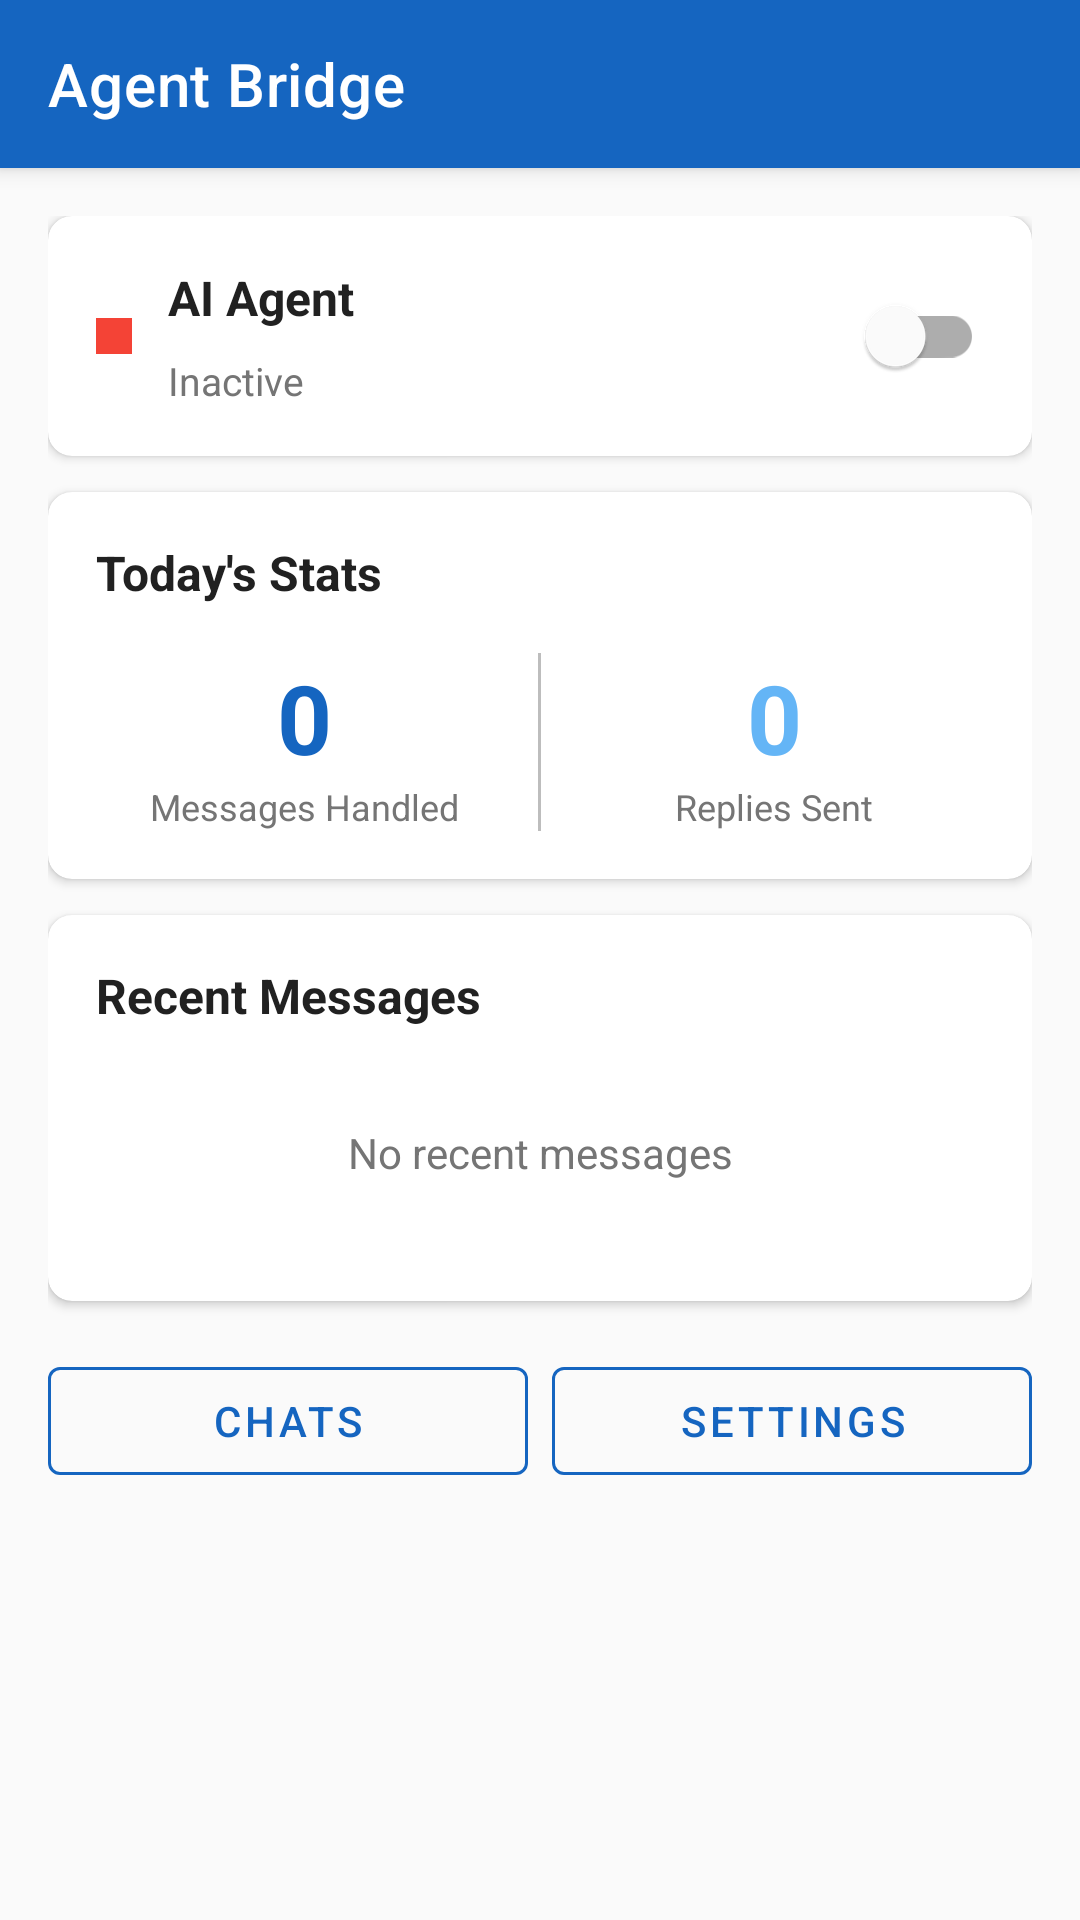

Reconstruct the res/layout file that produces this screen, plus the resources it refers to.
<!-- AndroidManifest.xml: application theme AppTheme -->
<!-- res/layout/activity_main.xml -->
<?xml version="1.0" encoding="utf-8"?>
<androidx.coordinatorlayout.widget.CoordinatorLayout
    xmlns:android="http://schemas.android.com/apk/res/android"
    xmlns:app="http://schemas.android.com/apk/res-auto"
    android:layout_width="match_parent"
    android:layout_height="match_parent"
    android:background="@color/background">

    <com.google.android.material.appbar.AppBarLayout
        android:layout_width="match_parent"
        android:layout_height="wrap_content"
        android:theme="@style/ThemeOverlay.MaterialComponents.Dark.ActionBar">

        <androidx.appcompat.widget.Toolbar
            android:id="@+id/toolbar"
            android:layout_width="match_parent"
            android:layout_height="?attr/actionBarSize"
            android:background="@color/primary"
            app:title="Agent Bridge"
            app:titleTextColor="@color/white" />

    </com.google.android.material.appbar.AppBarLayout>

    <ScrollView
        android:layout_width="match_parent"
        android:layout_height="match_parent"
        android:fillViewport="true"
        app:layout_behavior="@string/appbar_scrolling_view_behavior">

        <LinearLayout
            android:layout_width="match_parent"
            android:layout_height="wrap_content"
            android:orientation="vertical"
            android:padding="16dp">

            
            <com.google.android.material.card.MaterialCardView
                android:layout_width="match_parent"
                android:layout_height="wrap_content"
                android:layout_marginBottom="12dp"
                app:cardCornerRadius="8dp"
                app:cardElevation="2dp"
                app:cardBackgroundColor="@color/card_background">

                <LinearLayout
                    android:layout_width="match_parent"
                    android:layout_height="wrap_content"
                    android:orientation="horizontal"
                    android:gravity="center_vertical"
                    android:padding="16dp">

                    
                    <View
                        android:id="@+id/viewStatusIndicator"
                        android:layout_width="12dp"
                        android:layout_height="12dp"
                        android:background="@color/error" />

                    <LinearLayout
                        android:layout_width="0dp"
                        android:layout_height="wrap_content"
                        android:layout_weight="1"
                        android:orientation="vertical"
                        android:layout_marginStart="12dp">

                        <TextView
                            android:layout_width="wrap_content"
                            android:layout_height="wrap_content"
                            android:text="AI Agent"
                            style="@style/SectionTitle" />

                        <TextView
                            android:id="@+id/tvAgentStatus"
                            android:layout_width="wrap_content"
                            android:layout_height="wrap_content"
                            android:text="Inactive"
                            android:textSize="13sp"
                            android:textColor="@color/text_secondary" />

                    </LinearLayout>

                    <com.google.android.material.switchmaterial.SwitchMaterial
                        android:id="@+id/switchAgent"
                        android:layout_width="wrap_content"
                        android:layout_height="wrap_content"
                        app:thumbTint="@color/white"
                        app:trackTintMode="src_in" />

                </LinearLayout>

            </com.google.android.material.card.MaterialCardView>

            
            <com.google.android.material.card.MaterialCardView
                android:layout_width="match_parent"
                android:layout_height="wrap_content"
                android:layout_marginBottom="12dp"
                app:cardCornerRadius="8dp"
                app:cardElevation="2dp"
                app:cardBackgroundColor="@color/card_background">

                <LinearLayout
                    android:layout_width="match_parent"
                    android:layout_height="wrap_content"
                    android:orientation="vertical"
                    android:padding="16dp">

                    <TextView
                        android:layout_width="wrap_content"
                        android:layout_height="wrap_content"
                        android:text="Today's Stats"
                        style="@style/SectionTitle" />

                    <LinearLayout
                        android:layout_width="match_parent"
                        android:layout_height="wrap_content"
                        android:orientation="horizontal"
                        android:layout_marginTop="8dp">

                        
                        <LinearLayout
                            android:layout_width="0dp"
                            android:layout_height="wrap_content"
                            android:layout_weight="1"
                            android:orientation="vertical"
                            android:gravity="center">

                            <TextView
                                android:id="@+id/tvMessagesCount"
                                android:layout_width="wrap_content"
                                android:layout_height="wrap_content"
                                android:text="0"
                                android:textSize="32sp"
                                android:textStyle="bold"
                                android:textColor="@color/primary" />

                            <TextView
                                android:layout_width="wrap_content"
                                android:layout_height="wrap_content"
                                android:text="Messages Handled"
                                android:textSize="12sp"
                                android:textColor="@color/text_secondary" />

                        </LinearLayout>

                        
                        <View
                            android:layout_width="1dp"
                            android:layout_height="match_parent"
                            android:background="@color/divider"
                            android:layout_marginStart="8dp"
                            android:layout_marginEnd="8dp" />

                        
                        <LinearLayout
                            android:layout_width="0dp"
                            android:layout_height="wrap_content"
                            android:layout_weight="1"
                            android:orientation="vertical"
                            android:gravity="center">

                            <TextView
                                android:id="@+id/tvRepliesCount"
                                android:layout_width="wrap_content"
                                android:layout_height="wrap_content"
                                android:text="0"
                                android:textSize="32sp"
                                android:textStyle="bold"
                                android:textColor="@color/accent" />

                            <TextView
                                android:layout_width="wrap_content"
                                android:layout_height="wrap_content"
                                android:text="Replies Sent"
                                android:textSize="12sp"
                                android:textColor="@color/text_secondary" />

                        </LinearLayout>

                    </LinearLayout>

                </LinearLayout>

            </com.google.android.material.card.MaterialCardView>

            
            <com.google.android.material.card.MaterialCardView
                android:layout_width="match_parent"
                android:layout_height="wrap_content"
                android:layout_marginBottom="12dp"
                app:cardCornerRadius="8dp"
                app:cardElevation="2dp"
                app:cardBackgroundColor="@color/card_background">

                <LinearLayout
                    android:layout_width="match_parent"
                    android:layout_height="wrap_content"
                    android:orientation="vertical"
                    android:padding="16dp">

                    <TextView
                        android:layout_width="wrap_content"
                        android:layout_height="wrap_content"
                        android:text="Recent Messages"
                        style="@style/SectionTitle" />

                    <LinearLayout
                        android:id="@+id/layoutRecentMessages"
                        android:layout_width="match_parent"
                        android:layout_height="wrap_content"
                        android:orientation="vertical">

                        
                        <TextView
                            android:id="@+id/tvNoMessages"
                            android:layout_width="match_parent"
                            android:layout_height="wrap_content"
                            android:text="No recent messages"
                            android:textColor="@color/text_secondary"
                            android:textSize="14sp"
                            android:gravity="center"
                            android:padding="24dp" />

                    </LinearLayout>

                </LinearLayout>

            </com.google.android.material.card.MaterialCardView>

            
            <LinearLayout
                android:layout_width="match_parent"
                android:layout_height="wrap_content"
                android:orientation="horizontal"
                android:layout_marginTop="4dp"
                android:gravity="center">

                <com.google.android.material.button.MaterialButton
                    android:id="@+id/btnConversations"
                    android:layout_width="0dp"
                    android:layout_height="wrap_content"
                    android:layout_weight="1"
                    android:text="Chats"
                    android:layout_marginEnd="4dp"
                    style="@style/SecondaryButton" />

                <com.google.android.material.button.MaterialButton
                    android:id="@+id/btnSettings"
                    android:layout_width="0dp"
                    android:layout_height="wrap_content"
                    android:layout_weight="1"
                    android:text="Settings"
                    android:layout_marginStart="4dp"
                    style="@style/SecondaryButton" />

            </LinearLayout>

        </LinearLayout>

    </ScrollView>

</androidx.coordinatorlayout.widget.CoordinatorLayout>
<!-- resources referenced by this layout -->
<resources>
  <color name="accent">#64B5F6</color>
  <color name="background">#FAFAFA</color>
  <color name="card_background">#FFFFFF</color>
  <color name="divider">#BDBDBD</color>
  <color name="error">#F44336</color>
  <color name="primary">#1565C0</color>
  <color name="text_secondary">#757575</color>
  <color name="white">#FFFFFF</color>
  <style name="SecondaryButton" parent="Widget.MaterialComponents.Button.OutlinedButton">
          <item name="android:textColor">@color/primary</item>
          <item name="strokeColor">@color/primary</item>
      </style>
  <style name="SectionTitle">
          <item name="android:textSize">16sp</item>
          <item name="android:textStyle">bold</item>
          <item name="android:textColor">@color/text_primary</item>
          <item name="android:layout_marginBottom">8dp</item>
      </style>
  <style name="AppTheme" parent="Theme.MaterialComponents.Light.NoActionBar">
          <item name="colorPrimary">@color/primary</item>
          <item name="colorPrimaryDark">@color/primary_dark</item>
          <item name="colorAccent">@color/accent</item>
          <item name="android:windowBackground">@color/background</item>
      </style>
  <color name="text_primary">#212121</color>
  <color name="primary_dark">#0D47A1</color>
</resources>
